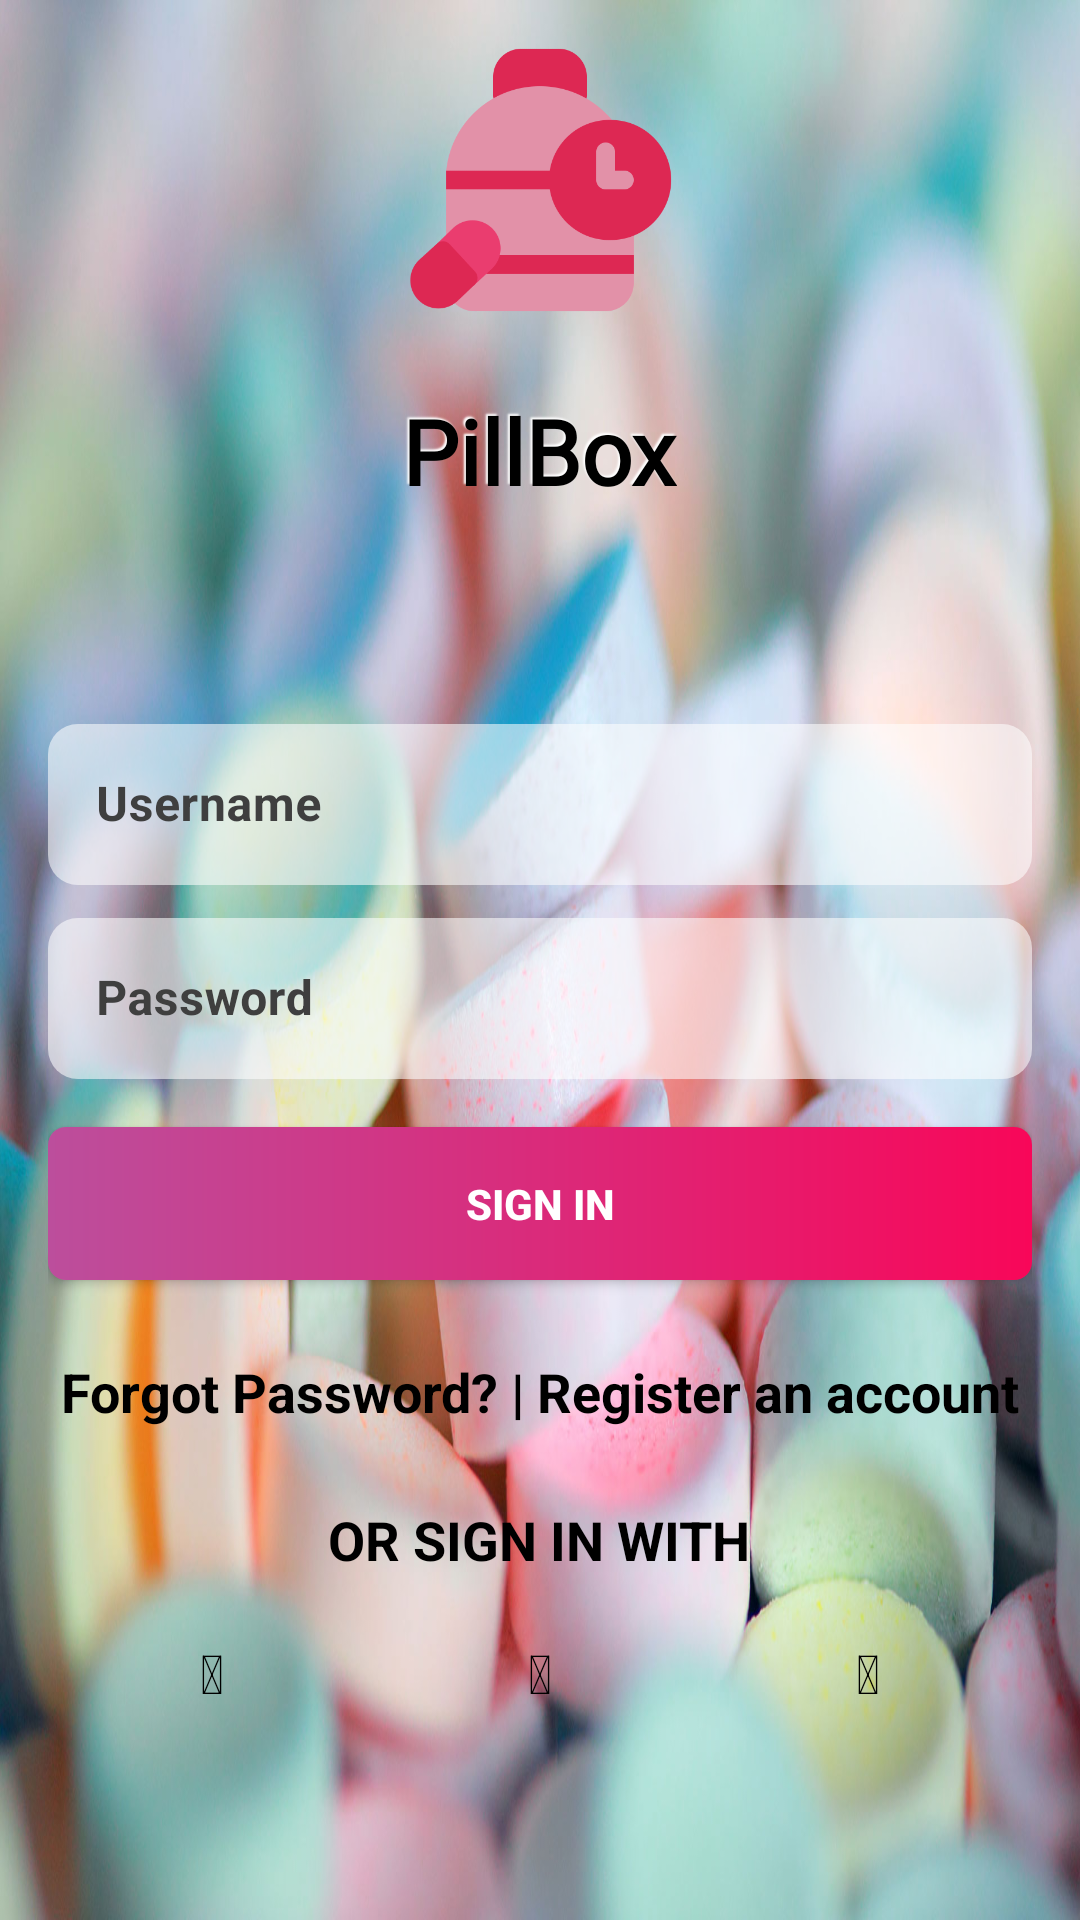

Layout XML and referenced resources for this Android screen:
<!-- AndroidManifest.xml: activity theme Base.AppTheme -->
<!-- res/layout/activity_login.xml -->
<?xml version="1.0" encoding="utf-8"?>
<LinearLayout xmlns:android="http://schemas.android.com/apk/res/android"
    xmlns:app="http://schemas.android.com/apk/res-auto"
    xmlns:tools="http://schemas.android.com/tools"
    android:layout_width="match_parent"
    android:layout_height="match_parent"
    android:background="@drawable/unsplash_two"
    android:orientation="vertical"
    tools:context=".controller.LoginActivity">

    <androidx.appcompat.widget.AppCompatImageView
        android:layout_width="200dp"
        android:layout_height="120dp"
        android:paddingTop="30dp"
        android:padding="10dp"
        android:layout_gravity="center"
        android:src="@drawable/pillbox" />

    <androidx.appcompat.widget.AppCompatTextView
        android:layout_width="wrap_content"
        android:layout_height="wrap_content"
        android:text="@string/app_name"
        android:textColor="@android:color/black"
        android:textSize="30sp"
        android:padding="10dp"
        android:textStyle="bold"
        android:layout_gravity="center"
        android:gravity="center"
        android:shadowColor="@color/intro_font"
        android:shadowDx="-2"
        android:shadowDy="-2"
        android:shadowRadius="1"
        android:fontFamily="@font/pacifico_regular"/>

    <LinearLayout
        android:layout_width="match_parent"
        android:layout_height="match_parent"
        android:orientation="vertical"
        android:gravity="center"
        android:padding="16dp">

        <com.google.android.material.textfield.TextInputLayout
            style="@style/Widget.TextInputLayout"
            app:elevation="5dp">
            <com.google.android.material.textfield.TextInputEditText
                style="@style/Widget.TextEdit"
                android:hint="@string/username"
                android:inputType="textPersonName" />
        </com.google.android.material.textfield.TextInputLayout>

        <com.google.android.material.textfield.TextInputLayout
            style="@style/Widget.TextInputLayout"
            app:elevation="5dp">
            <com.google.android.material.textfield.TextInputEditText
                style="@style/Widget.TextEdit"
                android:hint="@string/password"
                android:inputType="textPassword" />
        </com.google.android.material.textfield.TextInputLayout>

        <androidx.appcompat.widget.AppCompatButton
            android:id="@+id/login_app"
            style="@style/Widget.Button"
            android:text="@string/login"
            app:elevation="5dp"
            android:background="@drawable/btn_gradient_style"
            app:pressedTranslationZ="12dp"/>

        <LinearLayout
            android:layout_width="match_parent"
            android:layout_height="wrap_content"
            android:orientation="horizontal"
            android:gravity="center">

        <androidx.appcompat.widget.AppCompatTextView
            android:id="@+id/forgot_password"
            style="@style/LoginStyle"
            android:text="@string/forgot_password" />

            <androidx.appcompat.widget.AppCompatTextView
                style="@style/LoginStyle"
                android:text="@string/line"
                android:paddingRight="4dp"
                android:paddingEnd="4dp"
                android:paddingStart="4dp"
                android:paddingLeft="4dp"/>

            <androidx.appcompat.widget.AppCompatTextView
                android:id="@+id/create_account"
                style="@style/LoginStyle"
                android:text="@string/createaccount"/>

        </LinearLayout>

        <TextView
            style="@style/LoginStyle"
            android:text="@string/connect_with"/>

        <LinearLayout
            android:layout_width="match_parent"
            android:layout_height="wrap_content"
            android:orientation="horizontal">

            <androidx.appcompat.widget.AppCompatTextView
                android:id="@+id/login_google"
                style="@style/LoginStyle"
                android:textAlignment="center"
                android:layout_gravity="center_horizontal"
                android:layout_weight="1"
                android:text="@string/text_google"
                android:padding="20dp"/>

            <androidx.appcompat.widget.AppCompatTextView
                android:id="@+id/login_facebook"
                style="@style/LoginStyle"
                android:textAlignment="center"
                android:layout_gravity="center_horizontal"
                android:layout_weight="1"
                android:text="@string/text_facebook"
                android:padding="20dp"/>

            <androidx.appcompat.widget.AppCompatTextView
                android:id="@+id/login_twitter"
                style="@style/LoginStyle"
                android:textAlignment="center"
                android:layout_gravity="center_horizontal"
                android:layout_weight="1"
                android:text="@string/text_twitter"
                android:padding="20dp"/>

        </LinearLayout>
    </LinearLayout>
</LinearLayout>
<!-- resources referenced by this layout -->
<resources>
  <color name="intro_font">#ffffff</color>
  <!-- drawable btn_gradient_style (drawable) -->
  <?xml version="1.0" encoding="utf-8"?>
      <shape xmlns:android="http://schemas.android.com/apk/res/android">
  
      <corners android:radius="6dp"></corners>
  
  
      <gradient android:startColor="@color/gradient_start_color"
          android:endColor="@color/gradient_end_color" />
  </shape>
  <string name="app_name">PillBox</string>
  <string name="connect_with">OR SIGN IN WITH</string>
  <string name="createaccount">Register an account</string>
  <string name="forgot_password">Forgot Password?</string>
  <string name="line"> | </string>
  <string name="login">SIGN IN</string>
  <string name="password">Password</string>
  <string name="text_facebook"></string>
  <string name="text_google"></string>
  <string name="text_twitter"></string>
  <string name="username">Username</string>
  <style name="LoginStyle">
          <item name="android:layout_height">wrap_content</item>
          <item name="android:layout_width">wrap_content</item>
          <item name="android:paddingTop">25dp</item>
          <item name="android:textColor">@android:color/black</item>
          <item name="android:textStyle">bold</item>
          <item name="android:textAppearance">?android:textAppearanceMedium</item>
      </style>
  <style name="Widget.Button">
          <item name="android:layout_height">@dimen/wrap_content</item>
          <item name="android:layout_width">@dimen/match_parent</item>
          <item name="android:textStyle">bold</item>
          <item name="android:background">@drawable/new_button_background</item>
          <item name="android:textColor">@android:color/white</item>
          <item name="android:padding">@dimen/text_padding</item>
          <item name="android:layout_marginTop">16dp</item>
      </style>
  <style name="Widget.TextInputLayout">
          <item name="android:layout_height">@dimen/wrap_content</item>
          <item name="android:layout_width">@dimen/match_parent</item>
          <item name="android:textColorHint">@color/color_input_hint</item>
          <item name="boxBackgroundMode">none</item>
      </style>
  <style name="Base.AppTheme" parent="Theme.MaterialComponents.Light.NoActionBar">
          
          <item name="colorPrimary">@color/colorPrimary</item>
          <item name="colorPrimaryDark">@color/colorPrimaryDark</item>
          <item name="colorAccent">@color/colorAccent</item>
      </style>
  <color name="gradient_start_color">#bc4e9c</color>
  <color name="gradient_end_color">#f80759</color>
  <item name="wrap_content" format="integer" type="dimen">-2</item>
  <item name="match_parent" format="integer" type="dimen">-1</item>
  <!-- drawable new_button_background (drawable) -->
  <?xml version="1.0" encoding="utf-8"?>
  <selector xmlns:android="http://schemas.android.com/apk/res/android">
      <item>
          <shape>
              <gradient android:angle="135"
                  android:startColor="@color/colorPrimaryDark"
                  android:centerColor="@color/colorPrimaryDark"
                  android:endColor="@color/colorPrimaryDark"
                  android:type="linear" />
              <corners android:radius="50dp"/>
          </shape>
      </item>
  </selector>
  <dimen name="text_padding">16dp</dimen>
  <color name="color_text_highlight">#fafafa</color>
  <color name="color_input_hint">#3f3f3f</color>
  <color name="colorAccent">#f80759</color>
  <color name="colorPrimary">#FF4081</color>
  <color name="colorPrimaryDark">#DE6FA1</color>
  <!-- drawable circle (drawable) -->
  <?xml version="1.0" encoding="utf-8"?>
  <shape xmlns:android="http://schemas.android.com/apk/res/android">
      <corners android:radius="10dp"/>
      <solid android:color="@color/white_transparent"/>
  </shape>
  <color name="white_transparent">#90ffffff</color>
</resources>
